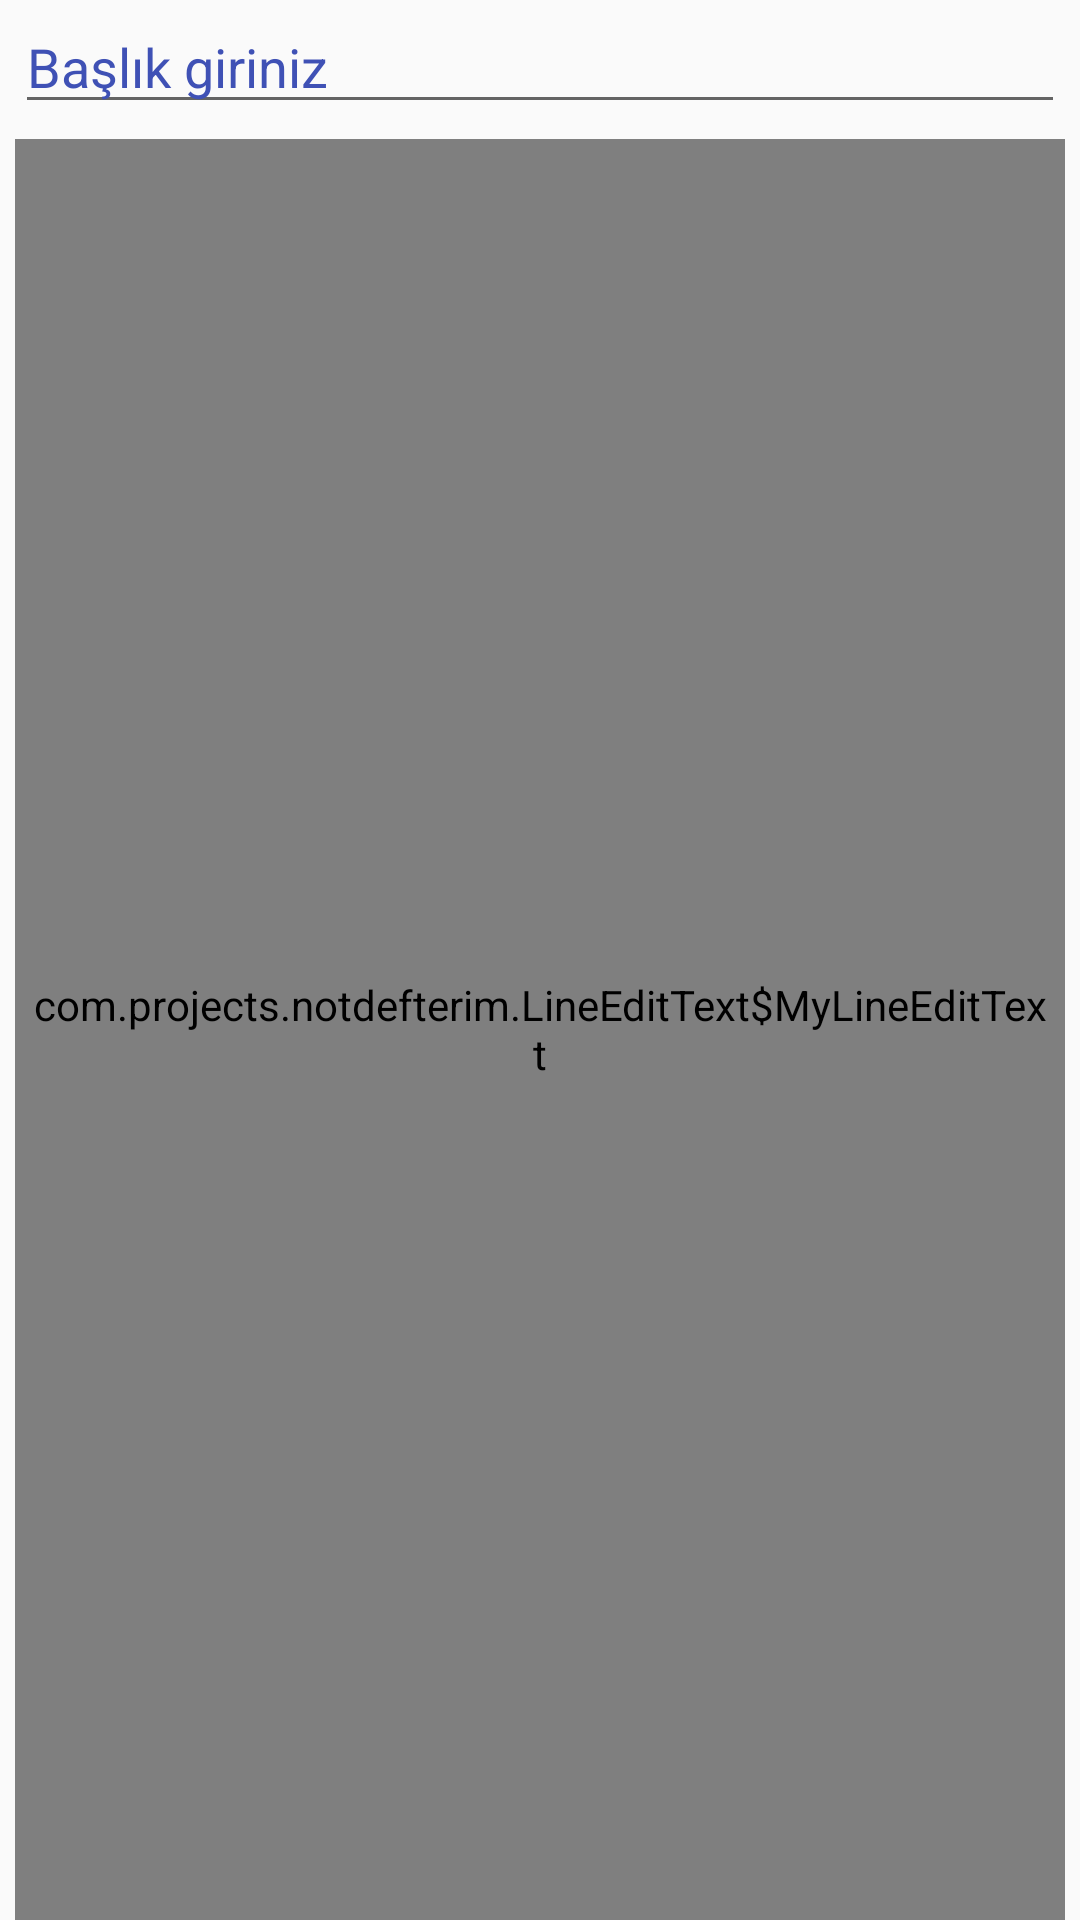

Reconstruct the res/layout file that produces this screen, plus the resources it refers to.
<!-- AndroidManifest.xml: application theme AppTheme -->
<!-- res/layout/activity_not_duzenle.xml -->
<?xml version="1.0" encoding="utf-8"?>

<android.support.design.widget.CoordinatorLayout xmlns:android="http://schemas.android.com/apk/res/android"
    xmlns:app="http://schemas.android.com/apk/res-auto"
    xmlns:tools="http://schemas.android.com/tools"
    android:layout_width="match_parent"
    android:layout_height="match_parent"
    tools:context="com.projects.notdefterim.NotDuzenle">

    <LinearLayout
        android:layout_width="match_parent"
        android:layout_height="match_parent"
        android:orientation="vertical">

        <EditText
            android:id="@+id/notbaslik"
            android:layout_width="match_parent"
            android:layout_height="wrap_content"
            android:layout_marginLeft="5dp"
            android:layout_marginRight="5dp"
            android:ems="10"
            android:hint="Başlık giriniz"
            android:textAppearance="?android:attr/textAppearanceMedium" />

        

        <view xmlns:android="http://schemas.android.com/apk/res/android"
            android:id="@+id/noticerik"
            class="com.projects.notdefterim.LineEditText$MyLineEditText"
            android:layout_width="match_parent"
            android:layout_height="match_parent"
            android:layout_below="@+id/notbaslik"
            android:layout_marginLeft="5dp"
            android:layout_marginRight="5dp"
            android:layout_marginTop="5dp"
            android:background="@android:color/transparent"
            android:capitalize="sentences"
            android:fadingEdge="vertical"
            android:gravity="top"
            android:hint="İçeriği giriniz"
            android:inputType="textMultiLine"
            android:padding="5dp"
            android:scrollbars="vertical"
            android:textSize="22sp" />

    </LinearLayout>


</android.support.design.widget.CoordinatorLayout>
<!-- resources referenced by this layout -->
<resources>
  <style name="AppTheme" parent="Theme.AppCompat.Light.DarkActionBar">
          
          <item name="colorPrimary">@color/colorPrimary</item>
          <item name="colorPrimaryDark">@color/colorPrimaryDark</item>
          <item name="colorAccent">@color/colorPrimaryDark</item>
  
          <item name="android:textColorHint">@color/colorPrimary</item>
      </style>
  <color name="colorPrimary">#3F51B5</color>
  <color name="colorPrimaryDark">#303F9F</color>
</resources>
